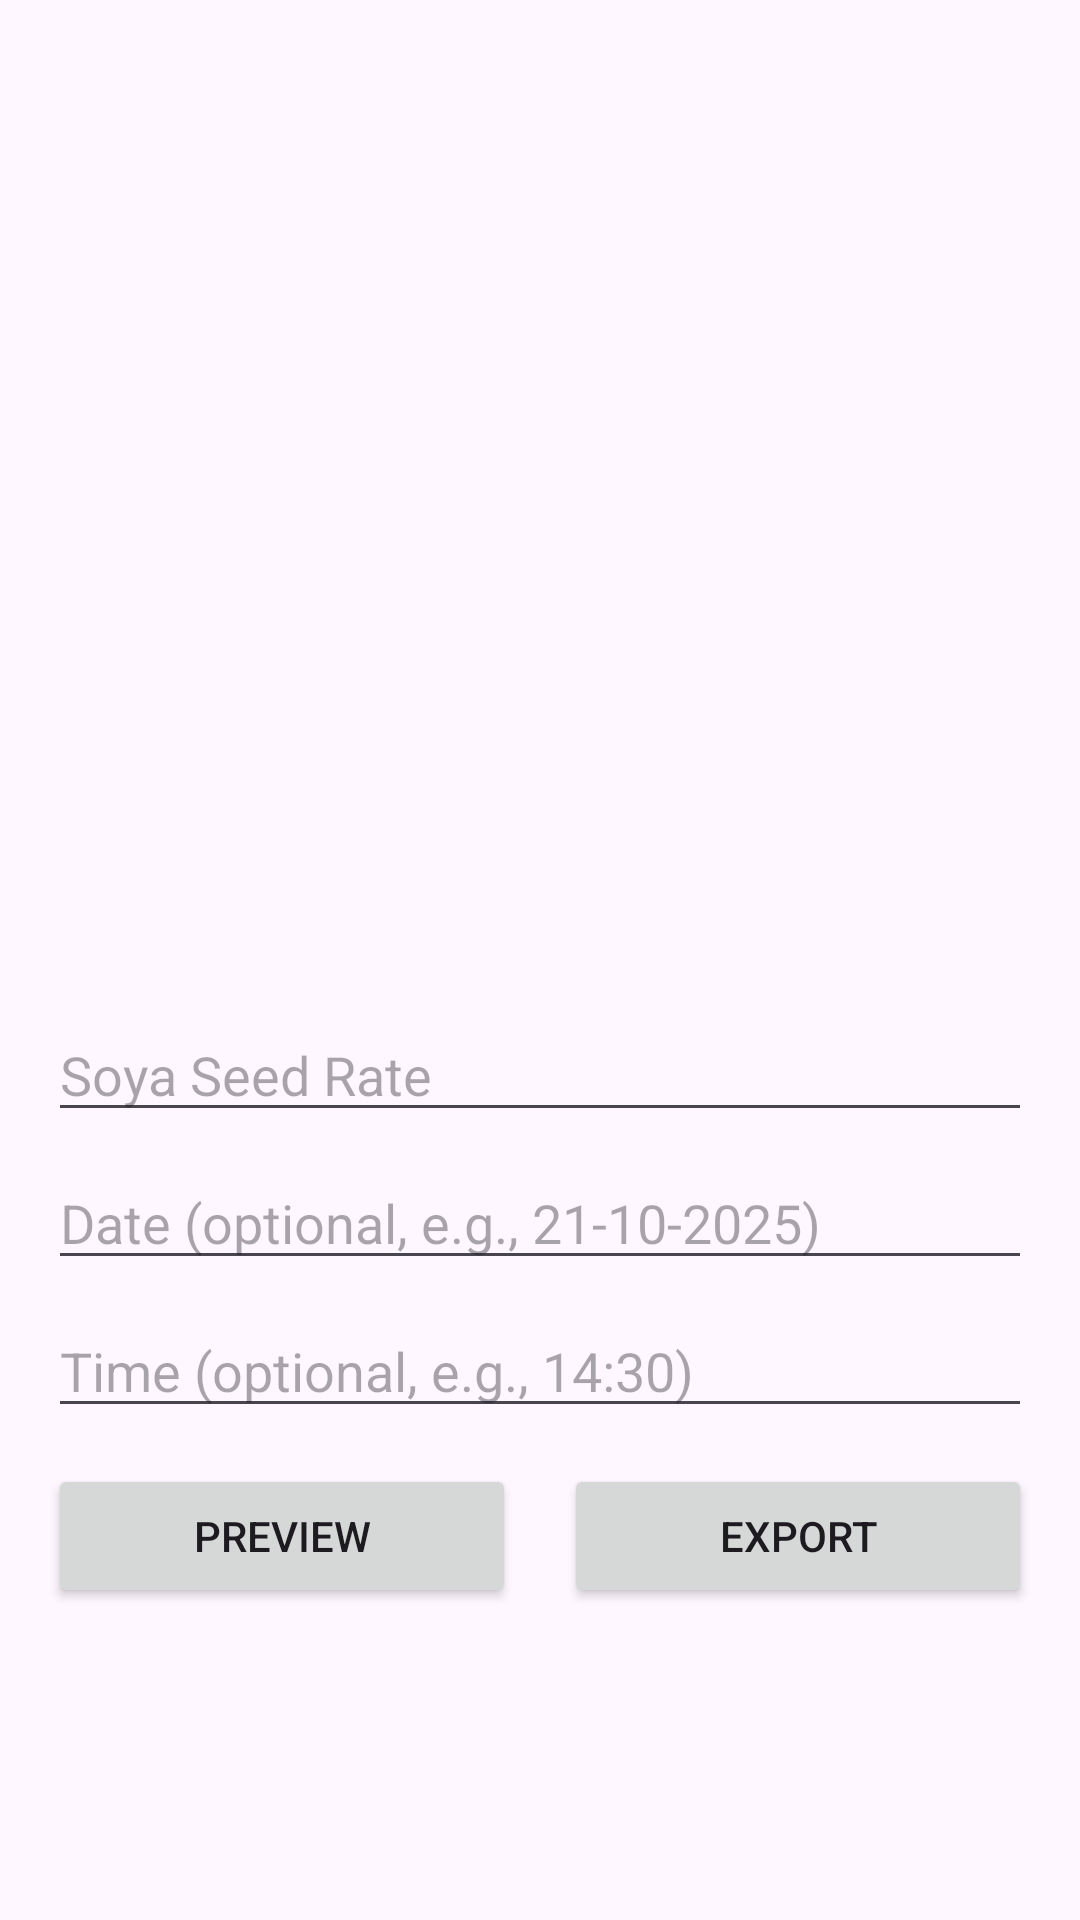

Produce the Android XML layout that renders to this screen, including the resource entries it uses.
<!-- AndroidManifest.xml: application theme Theme.PriceEditor -->
<!-- res/layout/activity_seed_rate_pqtactivity.xml -->
<?xml version="1.0" encoding="utf-8"?>
<androidx.constraintlayout.widget.ConstraintLayout xmlns:android="http://schemas.android.com/apk/res/android"
    xmlns:app="http://schemas.android.com/apk/res-auto"
    android:layout_width="match_parent"
    android:layout_height="match_parent">

    <ImageView
        android:id="@+id/imagePreview"
        android:layout_width="0dp"
        android:layout_height="0dp"
        android:adjustViewBounds="true"
        android:padding="16dp"
        android:scaleType="fitCenter"
        app:layout_constraintBottom_toTopOf="@+id/etRate"
        app:layout_constraintEnd_toEndOf="parent"
        app:layout_constraintStart_toStartOf="parent"
        app:layout_constraintTop_toTopOf="parent"
        app:layout_constraintHeight_percent="0.50" />

    <EditText
        android:id="@+id/etRate"
        android:layout_width="0dp"
        android:layout_height="wrap_content"
        android:layout_marginStart="16dp"
        android:layout_marginTop="16dp"
        android:layout_marginEnd="16dp"
        android:hint="Soya Seed Rate"
        android:inputType="text"
        app:layout_constraintEnd_toEndOf="parent"
        app:layout_constraintStart_toStartOf="parent"
        app:layout_constraintTop_toBottomOf="@id/imagePreview" />

    <EditText
        android:id="@+id/etDate"
        android:layout_width="0dp"
        android:layout_height="wrap_content"
        android:hint="Date (optional, e.g., 21-10-2025)"
        android:inputType="text"
        android:layout_marginStart="16dp"
        android:layout_marginEnd="16dp"
        android:layout_marginTop="8dp"
        app:layout_constraintTop_toBottomOf="@id/etRate"
        app:layout_constraintStart_toStartOf="parent"
        app:layout_constraintEnd_toEndOf="parent" />

    <EditText
        android:id="@+id/etTime"
        android:layout_width="0dp"
        android:layout_height="wrap_content"
        android:hint="Time (optional, e.g., 14:30)"
        android:inputType="text"
        android:layout_marginStart="16dp"
        android:layout_marginEnd="16dp"
        android:layout_marginTop="8dp"
        app:layout_constraintTop_toBottomOf="@id/etDate"
        app:layout_constraintStart_toStartOf="parent"
        app:layout_constraintEnd_toEndOf="parent" />

    <Button
        android:id="@+id/btnPreview"
        android:layout_width="0dp"
        android:layout_height="wrap_content"
        android:text="Preview"
        android:layout_marginStart="16dp"
        android:layout_marginEnd="8dp"
        android:layout_marginTop="12dp"
        app:layout_constraintTop_toBottomOf="@id/etTime"
        app:layout_constraintStart_toStartOf="parent"
        app:layout_constraintEnd_toStartOf="@+id/btnExport" />

    <Button
        android:id="@+id/btnExport"
        android:layout_width="0dp"
        android:layout_height="wrap_content"
        android:text="Export"
        android:layout_marginEnd="16dp"
        android:layout_marginStart="8dp"
        android:layout_marginTop="12dp"
        app:layout_constraintTop_toBottomOf="@id/etTime"
        app:layout_constraintStart_toEndOf="@id/btnPreview"
        app:layout_constraintEnd_toEndOf="parent" />
</androidx.constraintlayout.widget.ConstraintLayout>
<!-- resources referenced by this layout -->
<resources>
  <style name="Theme.PriceEditor" parent="Base.Theme.PriceEditor" />
  <style name="Base.Theme.PriceEditor" parent="Theme.Material3.DayNight.NoActionBar">
          
          
      </style>
</resources>
